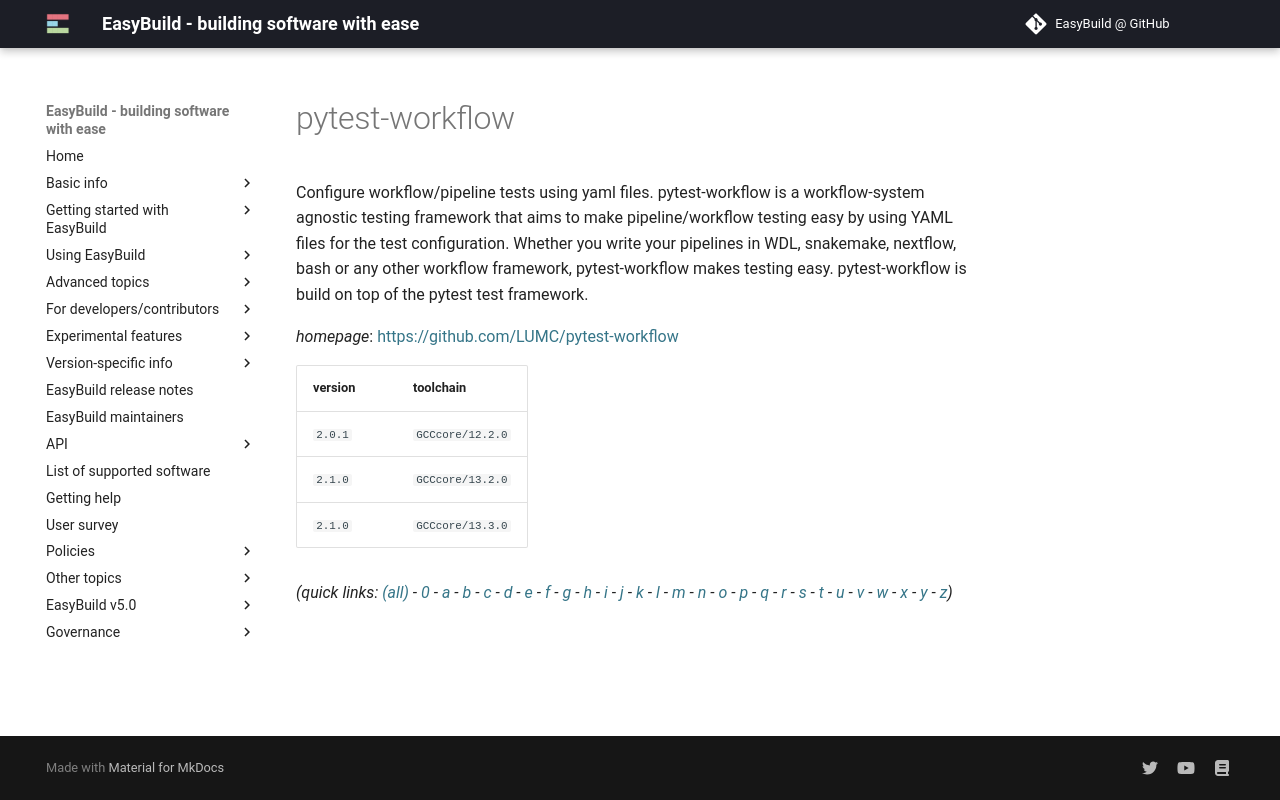

repository: easybuilders/easybuild-docs · page: version-specific/supported-software/p/pytest-workflow/index.html · generator: mkdocs

---
search:
  boost: 0.5
---
# pytest-workflow

Configure workflow/pipeline tests using yaml files.  pytest-workflow is a workflow-system agnostic testing framework that aims to make pipeline/workflow testing easy by using YAML files for the test configuration. Whether you write your pipelines in WDL, snakemake, nextflow, bash or any other workflow framework, pytest-workflow makes testing easy. pytest-workflow is build on top of the pytest test framework.

*homepage*: <https://github.com/LUMC/pytest-workflow>

version | toolchain
--------|----------
``2.0.1`` | ``GCCcore/12.2.0``
``2.1.0`` | ``GCCcore/13.2.0``
``2.1.0`` | ``GCCcore/13.3.0``


*(quick links: [(all)](../index.md) - [0](../0/index.md) - [a](../a/index.md) - [b](../b/index.md) - [c](../c/index.md) - [d](../d/index.md) - [e](../e/index.md) - [f](../f/index.md) - [g](../g/index.md) - [h](../h/index.md) - [i](../i/index.md) - [j](../j/index.md) - [k](../k/index.md) - [l](../l/index.md) - [m](../m/index.md) - [n](../n/index.md) - [o](../o/index.md) - [p](../p/index.md) - [q](../q/index.md) - [r](../r/index.md) - [s](../s/index.md) - [t](../t/index.md) - [u](../u/index.md) - [v](../v/index.md) - [w](../w/index.md) - [x](../x/index.md) - [y](../y/index.md) - [z](../z/index.md))*
